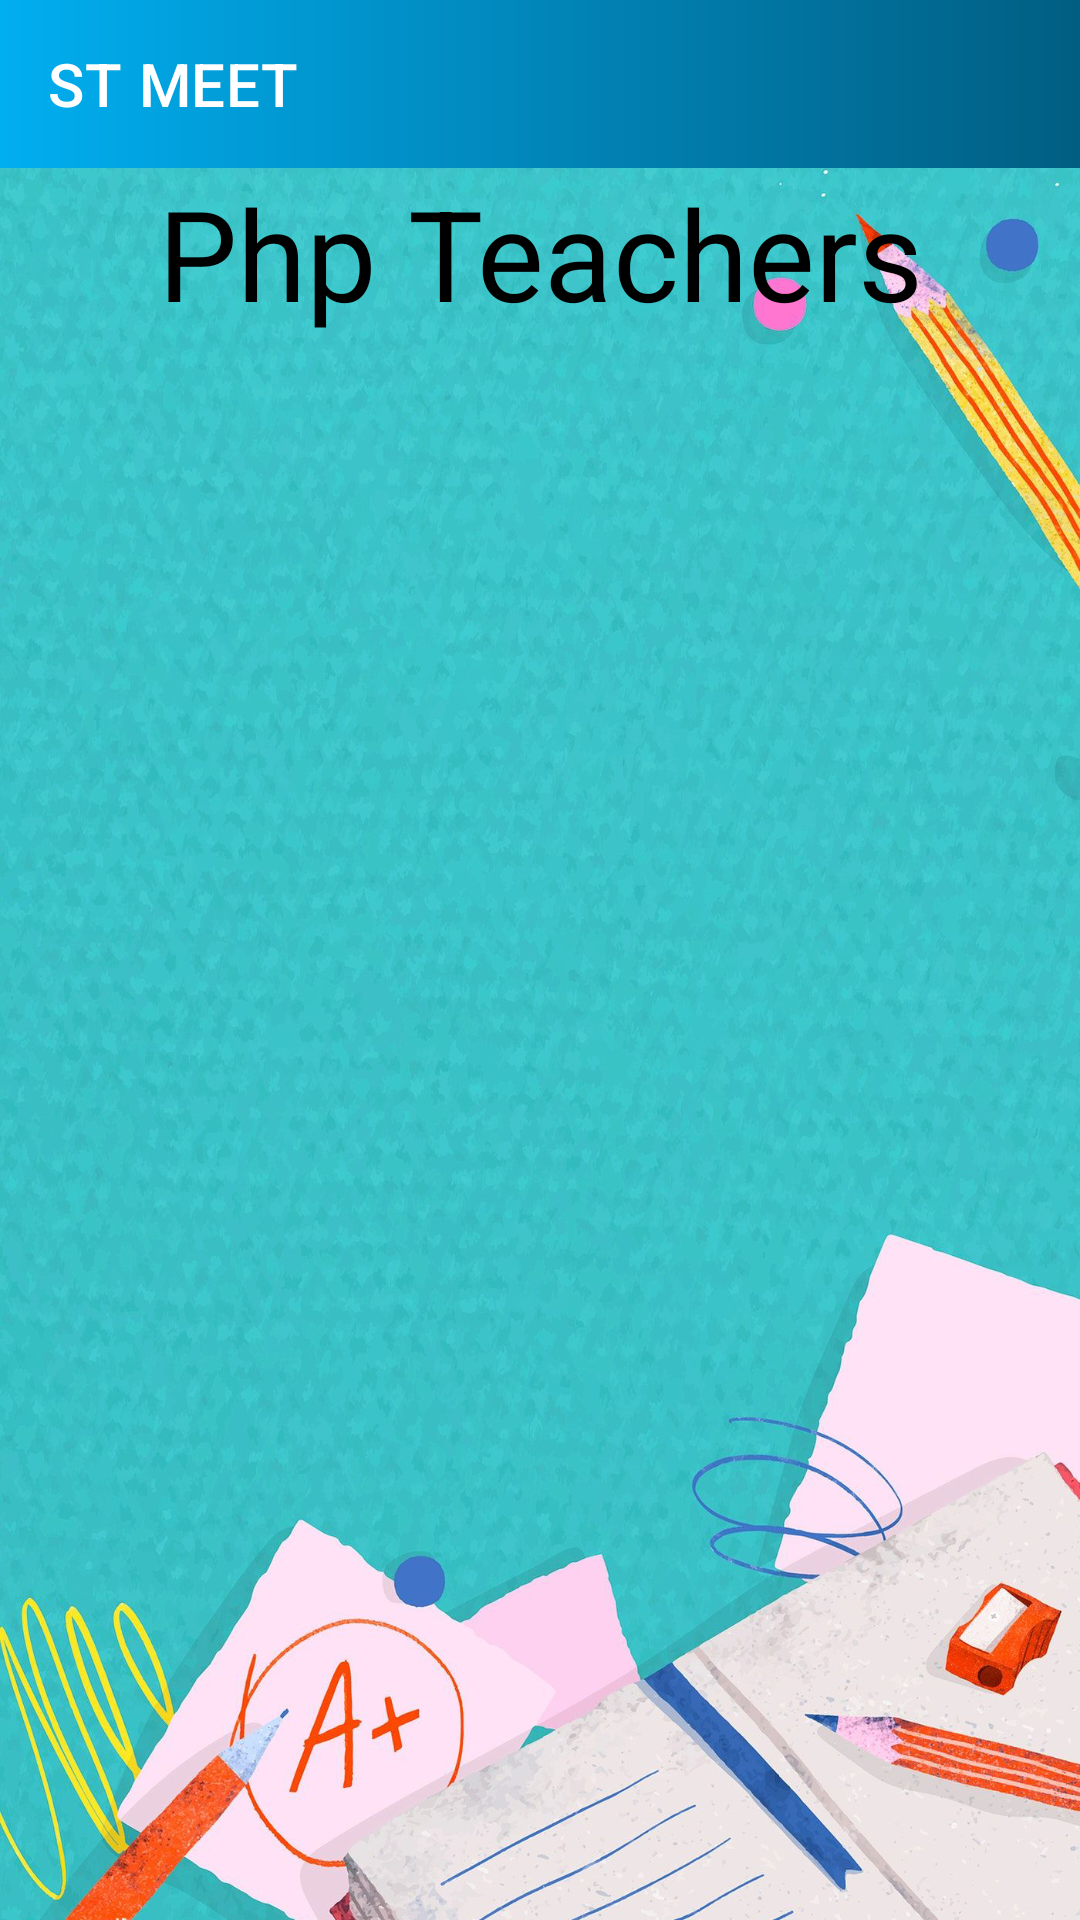

Reconstruct the res/layout file that produces this screen, plus the resources it refers to.
<!-- AndroidManifest.xml: application theme Theme.STMeet -->
<!-- res/layout/activity_php_display.xml -->
<?xml version="1.0" encoding="utf-8"?>
<androidx.drawerlayout.widget.DrawerLayout
    xmlns:android="http://schemas.android.com/apk/res/android"
    xmlns:app="http://schemas.android.com/apk/res-auto"
    xmlns:tools="http://schemas.android.com/tools"
    android:layout_width="match_parent"
    android:layout_height="match_parent"
    android:orientation="vertical"
    android:background="@drawable/school"
    android:id="@+id/drawer"
    tools:context=".php_display.PhpDisplayActivity">

    <LinearLayout
        android:layout_width="match_parent"
        android:layout_height="match_parent"
        android:orientation="vertical"
        android:layout_marginTop="56dp">

        <TextView
            android:layout_width="match_parent"
            android:layout_height="wrap_content"
            android:gravity="center"
            android:text="Php Teachers"
            android:textSize="42sp"
            android:fontFamily="sans-serif"
            android:textColor="@color/black"/>

        


        <androidx.recyclerview.widget.RecyclerView
            android:id="@+id/phpRecycler"
            android:layout_width="match_parent"
            android:layout_height="wrap_content"/>

    </LinearLayout>

    <include
        android:layout_height="match_parent"
        android:layout_width="match_parent"
        layout="@layout/content_main"/>

    <com.google.android.material.navigation.NavigationView
        android:layout_width="wrap_content"
        android:layout_height="match_parent"
        android:id="@+id/navmenu"
        app:menu="@menu/iconmenu"
        app:headerLayout="@layout/drawer_header"
        android:layout_gravity="start"/>

</androidx.drawerlayout.widget.DrawerLayout>
<!-- res/layout/content_main.xml (included above) -->
<?xml version="1.0" encoding="utf-8"?>
<androidx.constraintlayout.widget.ConstraintLayout xmlns:android="http://schemas.android.com/apk/res/android"
    android:layout_width="match_parent"
    android:layout_height="match_parent"
    xmlns:app="http://schemas.android.com/apk/res-auto"
    xmlns:tools="http://schemas.android.com/tools"
    >

    <androidx.appcompat.widget.Toolbar
        android:id="@+id/toolbar"
        android:layout_width="match_parent"
        android:layout_height="?attr/actionBarSize"
        app:title="ST MEET"
        app:titleTextColor="@color/white"
        app:layout_constraintEnd_toEndOf="parent"
        android:background="@drawable/bg1"
        android:gravity="center"
        app:layout_constraintStart_toStartOf="parent"
        app:layout_constraintTop_toTopOf="parent"
        android:theme="@style/ThemeOverlay.AppCompat.Dark"/>

</androidx.constraintlayout.widget.ConstraintLayout>
<!-- res/layout/drawer_header.xml (included above) -->
<?xml version="1.0" encoding="utf-8"?>
<androidx.appcompat.widget.LinearLayoutCompat
    xmlns:android="http://schemas.android.com/apk/res/android"
    android:layout_width="match_parent"
    android:layout_height="170dp"
    android:orientation="vertical"
    android:background="@drawable/bg1">

    <ImageView
        android:layout_width="match_parent"
        android:layout_height="match_parent"
        android:src="@drawable/logo4"/>


</androidx.appcompat.widget.LinearLayoutCompat>
<!-- resources referenced by this layout -->
<resources>
  <color name="black">#FF000000</color>
  <color name="white">#FFFFFFFF</color>
  <!-- drawable bg1 (drawable) -->
  <?xml version="1.0" encoding="utf-8"?>
  <shape xmlns:android="http://schemas.android.com/apk/res/android">
  
      <gradient android:startColor="@color/lightBlue"
                android:endColor="@color/midBlue">
      </gradient>
  
  </shape>
  <!-- drawable logo4: png bitmap (drawable, 20120 bytes) -->
  <!-- drawable school: jpg bitmap (drawable, 918384 bytes) -->
  <style name="Theme.STMeet" parent="Theme.MaterialComponents.DayNight.NoActionBar">
          
          <item name="colorPrimary">@color/lightBlue</item>
          <item name="colorPrimaryVariant">@color/midBlue</item>
          <item name="colorOnPrimary">@color/white</item>
          
          <item name="colorSecondary">@color/teal_200</item>
          <item name="colorSecondaryVariant">@color/teal_700</item>
          <item name="colorOnSecondary">@color/black</item>
          
          <item name="android:statusBarColor" tools:targetApi="l">?attr/colorPrimaryVariant</item>
          
          <item name="android:itemBackground">@drawable/bg1</item>
  
      </style>
  <color name="lightBlue">#01AEF0</color>
  <color name="midBlue">#015E82</color>
  <color name="teal_200">#FF03DAC5</color>
  <color name="teal_700">#FF018786</color>
</resources>
